Dataset: ARIAC_2023 (GitHub, KshitijKarnawat/ARIAC_2023). Classes: battery, pump, regulator, sensor.

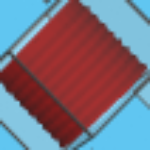
Label: pump

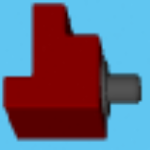
Label: sensor

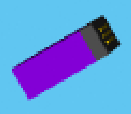
Label: battery

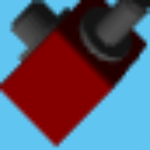
Label: regulator

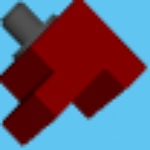
Label: sensor

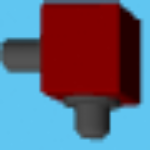
Label: regulator
